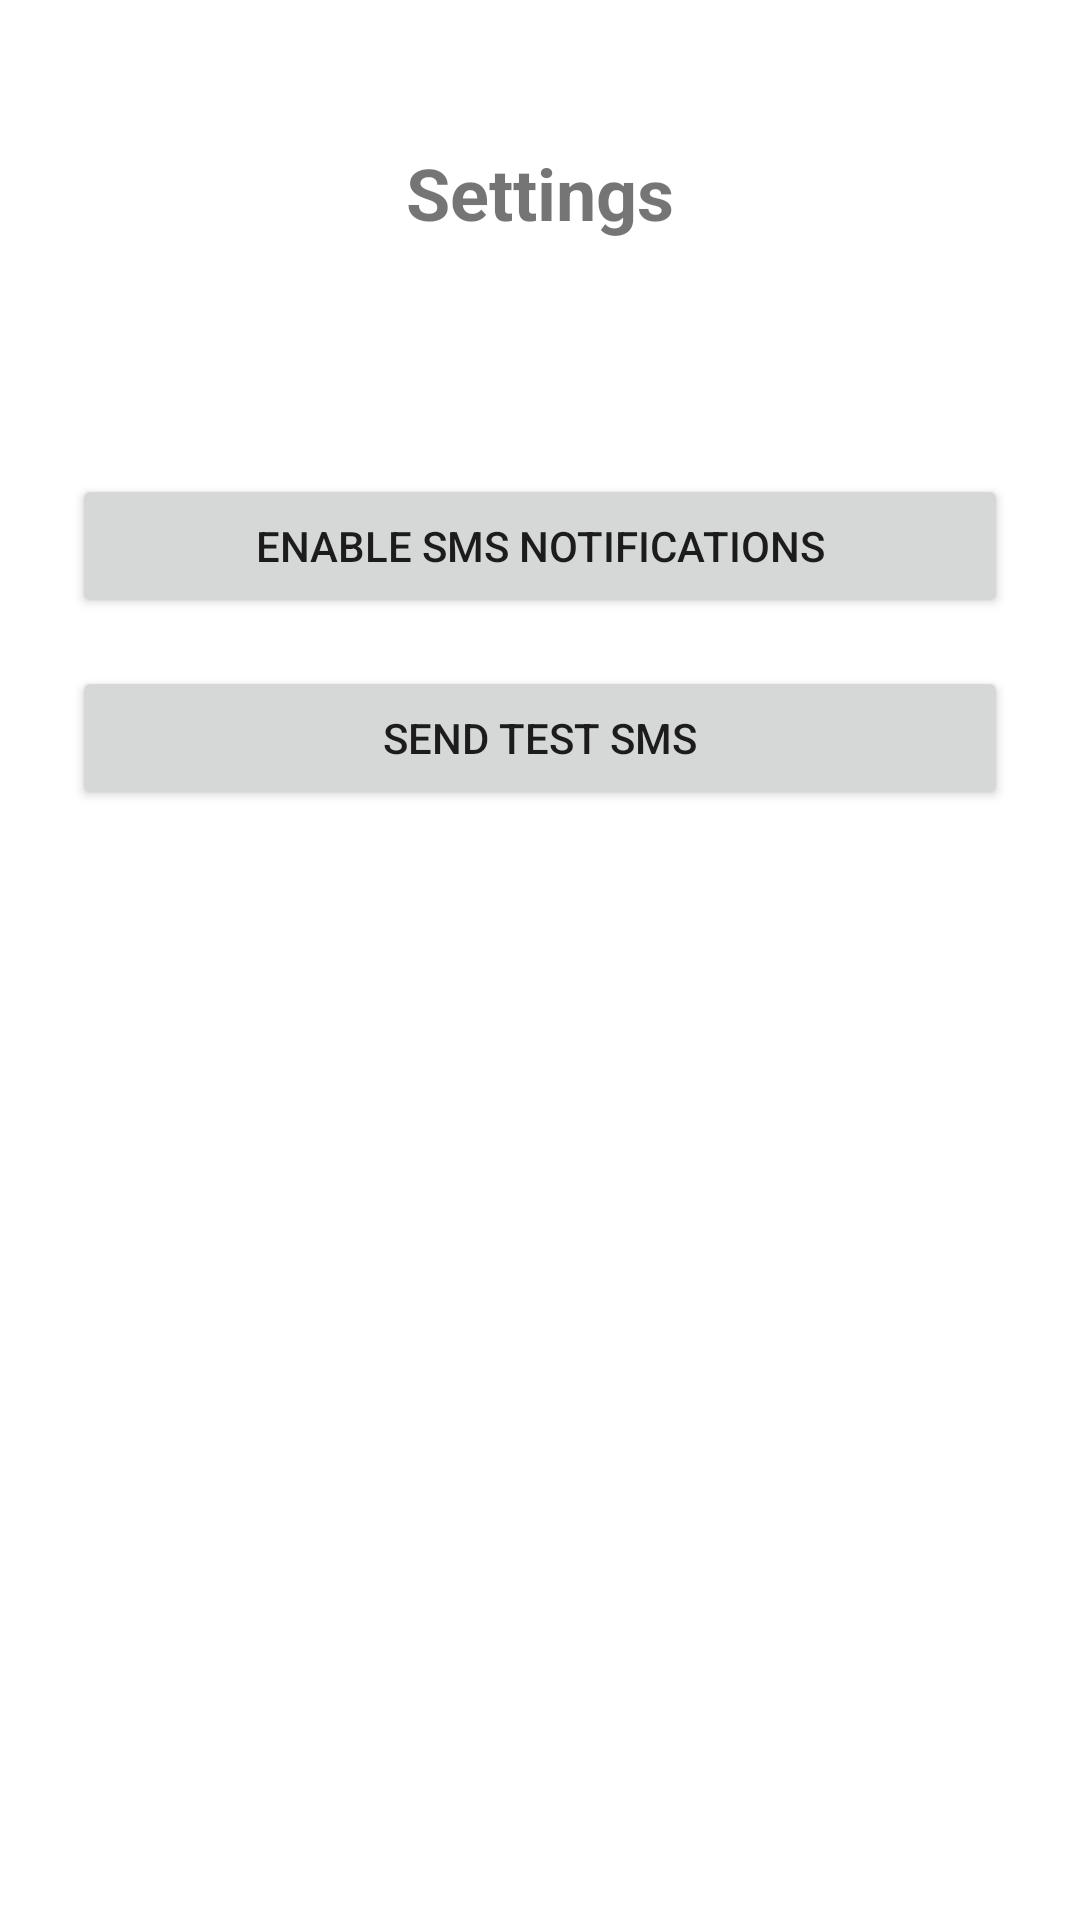

Produce the Android XML layout that renders to this screen, including the resource entries it uses.
<!-- AndroidManifest.xml: application theme Theme.EventTrackingTylerBryant -->
<!-- res/layout/activity_sms_permission.xml -->
<LinearLayout xmlns:android="http://schemas.android.com/apk/res/android"
    android:orientation="vertical"
    android:padding="24dp"
    android:layout_width="match_parent"
    android:layout_height="match_parent">

    
    <TextView
        android:id="@+id/textTitle"
        android:layout_width="match_parent"
        android:layout_height="wrap_content"
        android:text="@string/settings"
        android:textSize="24sp"
        android:textStyle="bold"
        android:gravity="center"
        android:layout_marginTop="24dp"
        android:layout_marginBottom="32dp" />

    
    <TextView
        android:id="@+id/textStatus"
        android:layout_width="match_parent"
        android:layout_height="wrap_content"
        android:textSize="16sp"
        android:gravity="center"
        android:layout_marginBottom="24dp" />

    
    <Button
        android:id="@+id/buttonEnableSMS"
        android:layout_width="match_parent"
        android:layout_height="wrap_content"
        android:layout_marginBottom="16dp"
        android:text="@string/enable_sms_button" />

    
    <Button
        android:id="@+id/buttonSendTest"
        android:layout_width="match_parent"
        android:layout_height="wrap_content"
        android:text="@string/send_test_sms_button" />

</LinearLayout>
<!-- resources referenced by this layout -->
<resources>
  <string name="enable_sms_button">Enable SMS Notifications</string>
  <string name="send_test_sms_button">Send Test SMS</string>
  <string name="settings">Settings</string>
  <style name="Theme.EventTrackingTylerBryant" parent="Theme.MaterialComponents.DayNight.DarkActionBar">
          
          <item name="colorPrimary">@color/purple_500</item>
          <item name="colorPrimaryVariant">@color/purple_700</item>
          <item name="colorOnPrimary">@color/white</item>
          
          <item name="colorSecondary">@color/teal_200</item>
          <item name="colorSecondaryVariant">@color/teal_700</item>
          <item name="colorOnSecondary">@color/black</item>
          
          <item name="android:statusBarColor">?attr/colorPrimaryVariant</item>
          
      </style>
  <!-- not gathered from this repository: default colours our renderer supplied (Android Studio template values) -->
  <color name="purple_500">#FF6200EE</color>
  <color name="purple_700">#FF3700B3</color>
  <color name="teal_200">#FF03DAC5</color>
  <color name="teal_700">#FF018786</color>
  <color name="black">#FF000000</color>
  <color name="white">#FFFFFFFF</color>
</resources>
